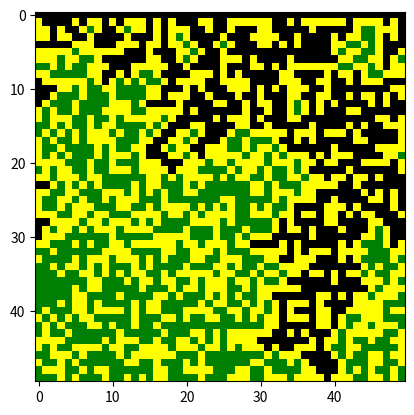

Write the Python code that produced this figure.
from enum import Enum
import matplotlib
import matplotlib.pyplot as plt
import random

random.seed(0)

class Feld(Enum):
    DESERT = 0
    TREE = 1
    BURNING = 2
    ASH = 3

def initialize_map(probability_tree, size):
    map = []
    for _ in range(size):
        row = []
        for _ in range(size):
            if random.random() < probability_tree:
                row.append(Feld.TREE)
            else:
                row.append(Feld.DESERT)
        map.append(row)
    return map

class Point:
    def __init__(self, x, y):
        self.x = x
        self.y = y

def periodic_neighbors(point, map):
    neighbors = []
    # for illustration:
    # map = [[0, 1, 2], 
    #           [3, 4, 5], 
    #           [6, 7, 8]]
    # map[1][2] = 5
    l = len(map[0])
    neighbors.append(map[point.x][(point.y - 1 + l) % l])
    neighbors.append(map[point.x][(point.y + 1) % l])
    if point.x >= 1:
        neighbors.append(map[point.x - 1][point.y])
    if point.x <= l - 2:
        neighbors.append(map[point.x + 1][point.y])
    return neighbors

def neighbor_burns(point, map):
    neighbors = periodic_neighbors(point, map)
    for neighbor in neighbors:
        if neighbor == Feld.BURNING:
            return True
    return False

def begins_to_burn(point, map):
    if map[point.x][point.y] == Feld.TREE:
        if neighbor_burns(point, map):
            return True
    return False

def ignite_front_row(map):
    for i in range(len(map[0])):
        map[0][i] = Feld.BURNING

def perculation_step(map):
    new_map = []
    for i in range(0, len(map)):
        row = []
        for j in range(0, len(map)):
            row.append(map[i][j])
            if begins_to_burn(Point(i, j), map):
                row[-1] = Feld.BURNING
            if map[i][j] == Feld.BURNING:
                row[-1] = Feld.ASH
        new_map.append(row)
    return new_map

def still_burning(map):
    for i in range(len(map[0])):
        for j in range(len(map[0])):
            if map[i][j] == Feld.BURNING:
                return True
    return False

def perculate(map):
    while still_burning(map):
        map = perculation_step(map)
    return map

def plotable_map(map):
    m = []
    for i in range(len(map)):
        row = []
        for j in range(len(map)):
            row.append(map[i][j].value)
        m.append(row)
    return m

colors = ['yellow', 'green', 'red', 'black']
cmap = matplotlib.colors.ListedColormap(colors, name='colors', N=None)

def fix_color_schema(map):
    map[0][0] = Feld.ASH

def main():
    map = initialize_map(0.55, 50)
    ignite_front_row(map)
    fix_color_schema(map)
    plt.imshow(plotable_map(map), cmap=cmap)
    plt.show()
    map = perculate(map)
    plt.imshow(plotable_map(map), cmap=cmap)
    plt.show()


if __name__ == "__main__":
    main()

